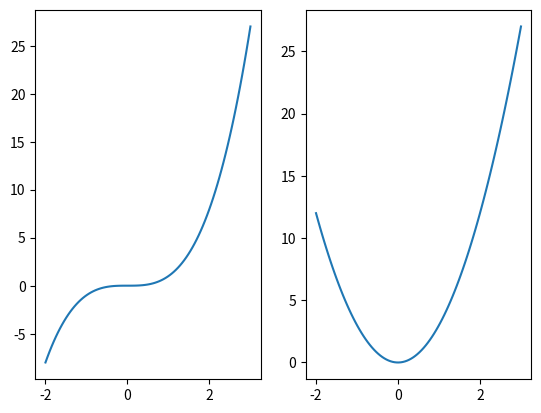

This chart was generated by the following Python code:
#!/usr/bin/env python3
# [redacted]

# import libraries used for plotting and mathematical operations:
import numpy as np
import matplotlib.pyplot as plt

# Define a mathematical expression as a function:
def f(x):
    return x**3

def df(x):
    return 3*x**2

x = np.linspace(-2, 3, 100) # Make array of 100 values between -2 and 3 (linear)
plt.subplot(121)            # 1 row of plots, 2 columns of plots, plot number 1
plt.plot(x,f(x))            # Plot the function
plt.subplot(122)            # 1 row of plots, 2 columns of plots, plot number 2
plt.plot(x,df(x))           # Plot the derivative

plt.show()              # Show all subplots in new window
